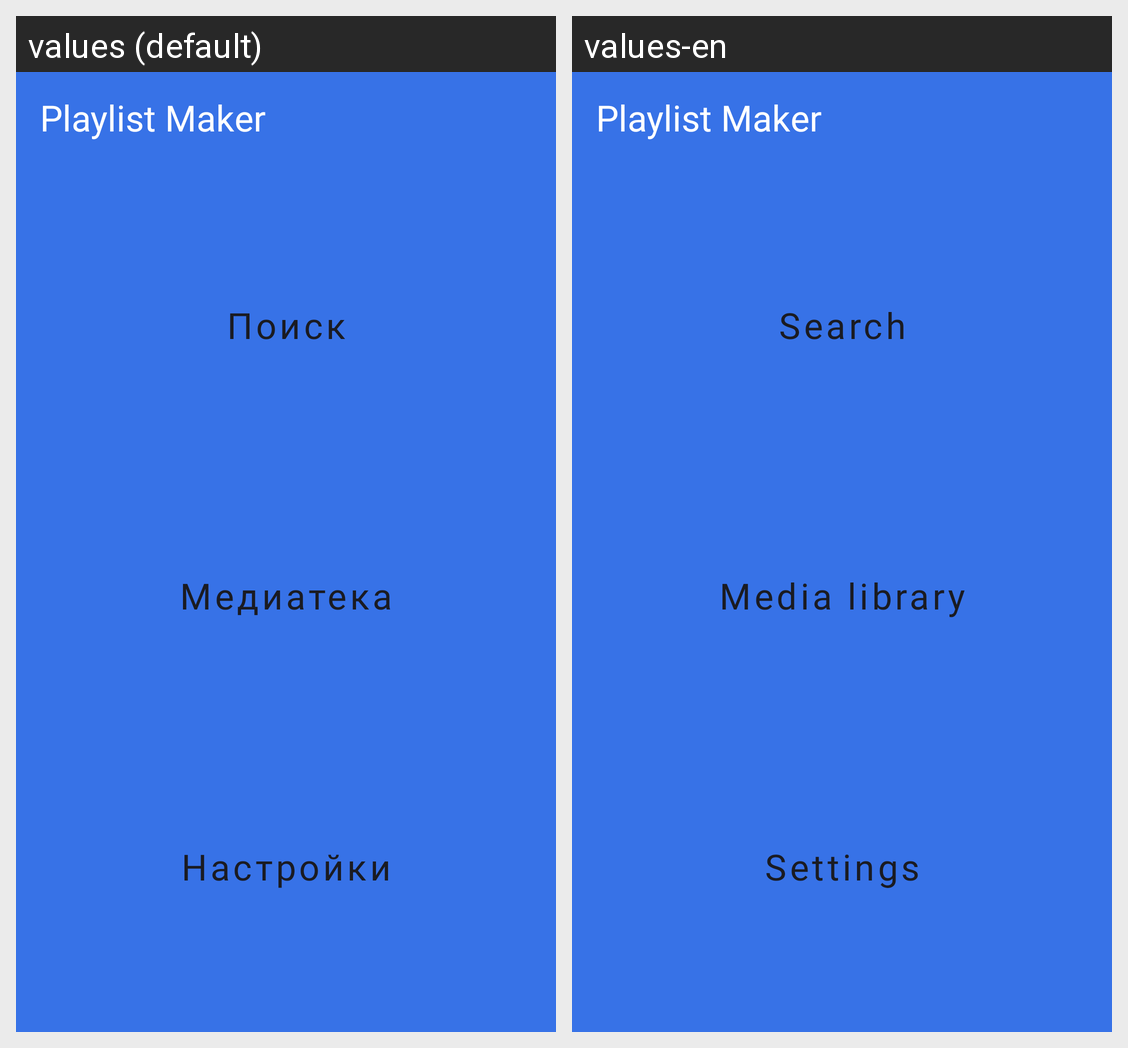

The Android screen above is rendered under two locales of the same app. Produce the string resources it draws, with the default and per-locale values.
Android screen res/layout/activity_main.xml rendered under 2 locales, left to right: values (default), values-en. Device: Nexus 5 (rendered at 1080×1920; each locale shown at half size, 540×960, under a caption strip naming it); theme Base.Theme.PlaylistMaker.
Strings drawn on this screen, with the default value and each locale's value (text and hints the layout hard-codes, and strings that could not be matched under every locale, appear in the picture but are not listed):

app_name
  values: Playlist Maker
  values-en: Playlist Maker  [not translated; the default value is used]

search
  values: Поиск
  values-en: Search

media
  values: Медиатека
  values-en: Media library

settings
  values: Настройки
  values-en: Settings
